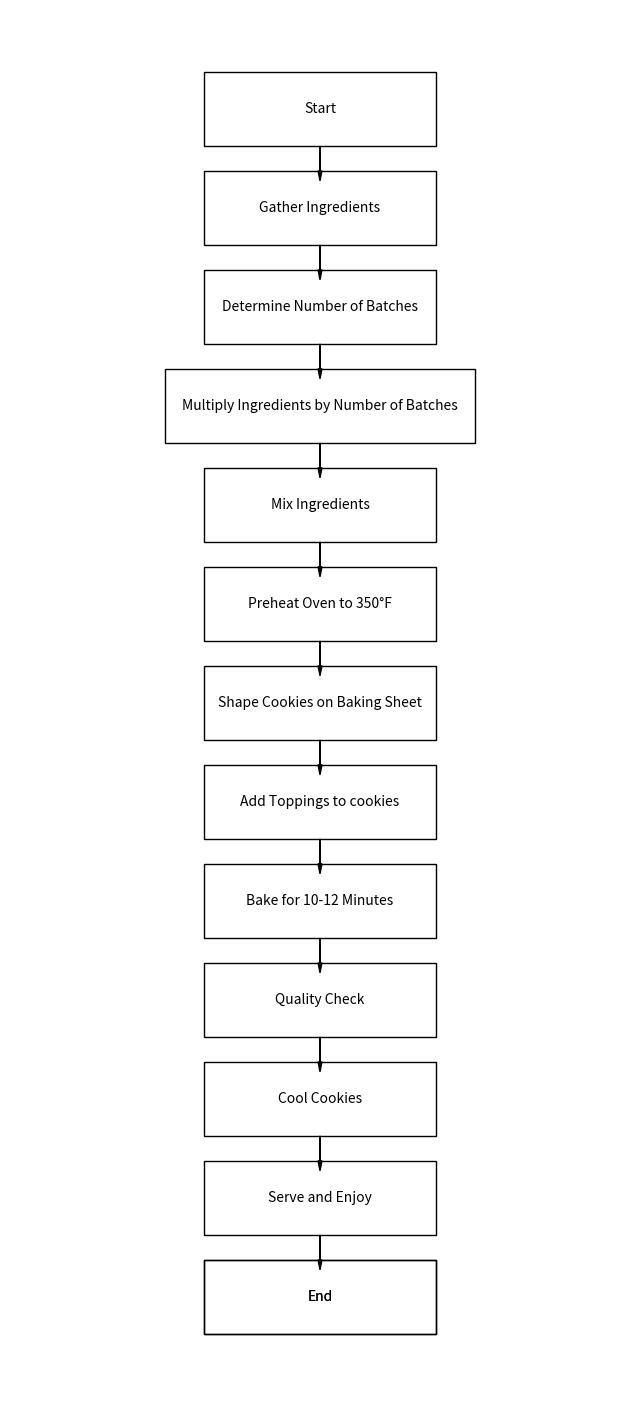

Recreate this plot in Python.
import matplotlib
matplotlib.use('Agg')
import matplotlib.pyplot as plt

def draw_box(ax, text, x, y, width=6, height=1.5):  # Set default width to 6
    # Adjust width for specific steps
    if text == "Multiply Ingredients by Number of Batches":
        width = 8  # Increase width specifically for the fourth step
    # Draw the box
    box = plt.Rectangle((x - width / 2, y - height / 2), width, height, fill=None, edgecolor='black')
    ax.add_patch(box)
    # Add the text
    ax.text(x, y, text, ha='center', va='center', fontsize=10)

def draw_arrow(ax, start_x, start_y, end_x, end_y):
    # Draw the arrow
    ax.arrow(start_x, start_y - 0.75, 0, end_y - start_y + 1.5, head_width=0.1, head_length=0.2, fc='black', ec='black')

# Set up the plot
fig, ax = plt.subplots(figsize=(8, 18))  # Adjusted figure size for wider boxes
ax.set_xlim(-8, 8)  # Adjusted limits to fit the wider boxes
ax.set_ylim(-18, 10)  # Adjusted limit for the "End" step box
ax.axis('off')

# List of steps with their positions
steps = [
    ("Start", 0, 8),
    ("Gather Ingredients", 0, 6),
    ("Determine Number of Batches", 0, 4),
    ("Multiply Ingredients by Number of Batches", 0, 2),
    ("Mix Ingredients", 0, 0),
    ("Preheat Oven to 350°F", 0, -2),
    ("Shape Cookies on Baking Sheet", 0, -4),
    ("Add Toppings to cookies", 0, -6),
    ("Bake for 10-12 Minutes", 0, -8),
    ("Quality Check", 0, -10),  # New quality check step
    ("Cool Cookies", 0, -12),
    ("Serve and Enjoy", 0, -14),
    ("End", 0, -16),
]

# Draw the steps
for text, x, y in steps:
    draw_box(ax, text, x, y)

# Draw the arrows
for i in range(len(steps) - 1):
    draw_arrow(ax, steps[i][1], steps[i][2], steps[i + 1][1], steps[i + 1][2])

# Draw the box closure for "End"
draw_box(ax, "End", 0, -16, width=6, height=1.5)

# Save the plot as an image file
plt.savefig(r'C:\Users\<user>\Desktop\CSU_GRADUATE_CODE\csc_500_prin_of_prg\MODULE1\flowchart_with_end.png')
